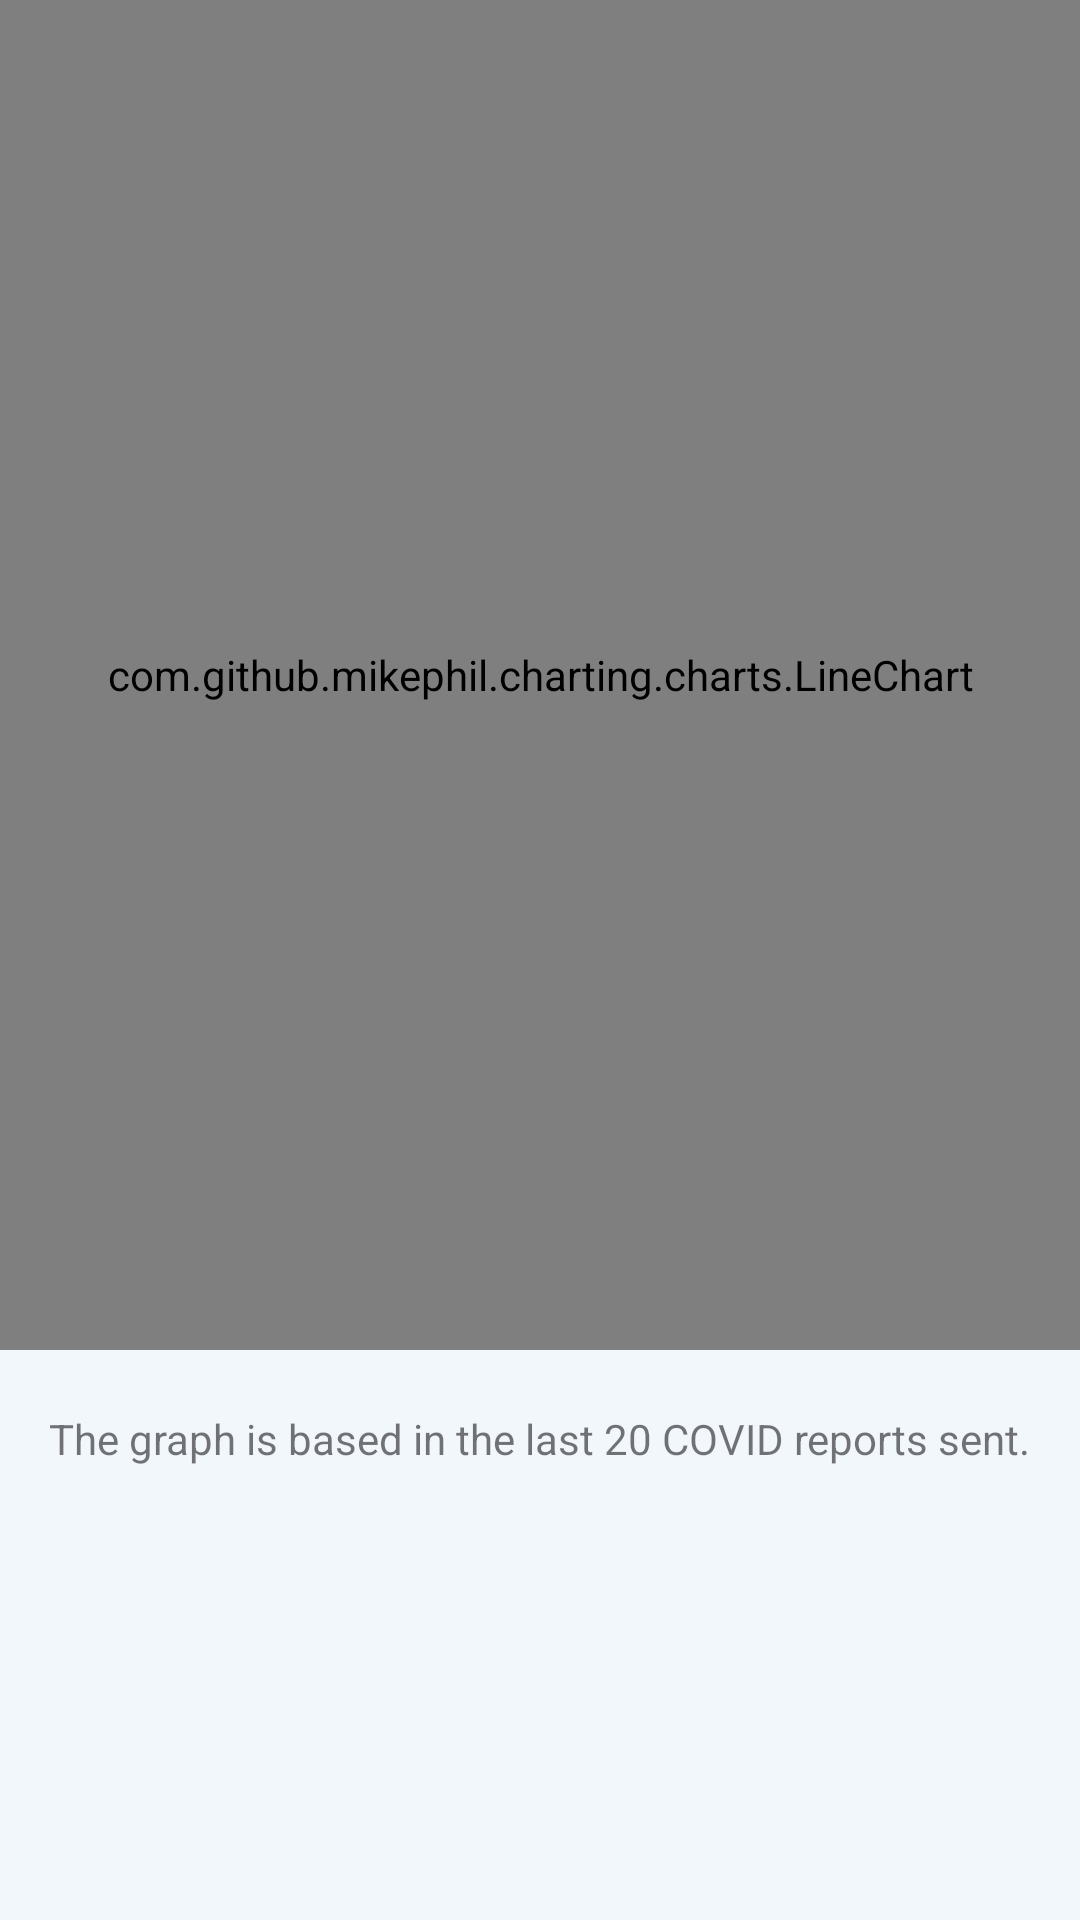

This screen was rendered from an Android layout file. Write that file and the resources it references.
<!-- AndroidManifest.xml: application theme Theme.TrabajoFinal -->
<!-- res/layout/fragment_single_country_graph.xml -->
<?xml version="1.0" encoding="utf-8"?>
<LinearLayout xmlns:android="http://schemas.android.com/apk/res/android"
    xmlns:app="http://schemas.android.com/apk/res-auto"
    xmlns:tools="http://schemas.android.com/tools"
    android:layout_width="match_parent"
    android:layout_height="match_parent"
    android:background="@color/design_default_color_background"
    android:backgroundTint="#F2F7FC"
    android:orientation="vertical"
    tools:context=".MainActivity"
    tools:targetApi="lollipop">

    <com.github.mikephil.charting.charts.LineChart
        android:id="@+id/lineChart"
        android:layout_width="match_parent"
        android:layout_height="450dp" />

    <TextView
        android:id="@+id/tviChartInfo"
        android:layout_width="wrap_content"
        android:layout_height="wrap_content"
        android:layout_marginTop="20dp"
        android:layout_gravity="center"
        android:text="@string/the_graph_is_based_in_the_last_20_covid_reports_sent"/>

</LinearLayout>
<!-- resources referenced by this layout -->
<resources>
  <string name="the_graph_is_based_in_the_last_20_covid_reports_sent">The graph is based in the last 20 COVID reports sent.</string>
  <style name="Theme.TrabajoFinal" parent="Theme.MaterialComponents.DayNight.NoActionBar">
          
          <item name="colorPrimary">@color/colorPrimary</item>
          <item name="colorPrimaryVariant">@color/colorPrimary</item>
          <item name="colorOnPrimary">@color/colorPrimary</item>
          
          <item name="colorSecondary">@color/colorPrimaryDark</item>
          <item name="colorSecondaryVariant">@color/colorPrimaryDark</item>
          <item name="colorOnSecondary">@color/colorPrimaryDark</item>
          
          <item name="android:statusBarColor" tools:targetApi="l">?attr/colorPrimaryVariant</item>
          
      </style>
  <color name="colorPrimary"> #4EB3E5 </color>
  <color name="colorPrimaryDark"> #4E50E5 </color>
</resources>
